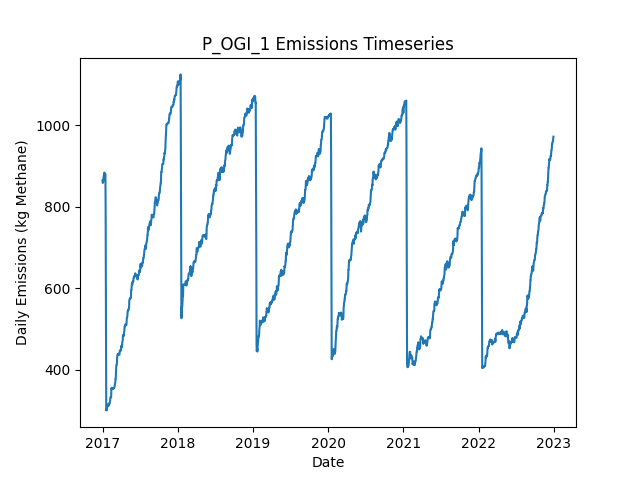

Values plotted in this chart, from the file beside it:
Date, Daily Emissions (Kg Methane), Daily Mitigable Emissions (Kg Methane), Daily Non-Mitigable Emissions (Kg Methan…, Daily Cost ($), Active Leaks, New Leaks, Leaks Repaired, Leaks Naturally Repaired, Leaks Tagged, Daily Repair Cost ($), Daily Natural Repair Cost ($), OGI Deployment Cost ($), OGI Sites flagged for Follow-Up, OGI Leaks tagged for repair, OGI Sites Visited, OGI Travel Time (Minutes), OGI Survey Time (Minutes)
2017-01-01, 864.5, 658.3, 206.2, 2876, 351, 356, 0, 4, 32, 0.00000, 800, 2876, , 32, 3, 180, 300
2017-01-02, 858.6, 652.7, 205.9, 2876, 350, 1, 0, 1, 54, 0.00000, 200, 2876, , 54, 3, 180, 360
2017-01-03, 859.1, 653.1, 205.9, 2876, 352, 2, 0, 0, 44, 0.00000, 0.00000, 2876, , 44, 3, 180, 300
2017-01-04, 861.8, 655.8, 205.9, 2876, 353, 1, 0, 0, 60, 0.00000, 0.00000, 2876, , 60, 3, 180, 360
2017-01-05, 864.5, 658.5, 205.9, 0.00000, 354, 1, 0, 0, 0, 0.00000, 0.00000, 0.00000, , 0, 0, 0, 0
2017-01-06, 872.3, 658.5, 213.8, 0.00000, 354, 1, 0, 0, 0, 0.00000, 0.00000, 0.00000, , 0, 0, 0, 0
2017-01-07, 877.2, 663.4, 213.8, 0.00000, 356, 2, 0, 0, 0, 0.00000, 0.00000, 0.00000, , 0, 0, 0, 0
2017-01-08, 875.9, 663.4, 212.5, 0.00000, 356, 1, 0, 0, 0, 0.00000, 0.00000, 0.00000, , 0, 0, 0, 0
2017-01-09, 875.2, 663.4, 211.8, 0.00000, 355, 0, 0, 0, 0, 0.00000, 0.00000, 0.00000, , 0, 0, 0, 0
2017-01-10, 883.9, 671.7, 212.2, 0.00000, 357, 2, 0, 0, 0, 0.00000, 0.00000, 0.00000, , 0, 0, 0, 0
2017-01-11, 880.8, 669, 211.8, 0.00000, 355, 0, 0, 1, 0, 0.00000, 200, 0.00000, , 0, 0, 0, 0
2017-01-12, 880.6, 668.8, 211.8, 0.00000, 354, 0, 0, 1, 0, 0.00000, 200, 0.00000, , 0, 0, 0, 0
2017-01-13, 879.3, 668.8, 210.5, 0.00000, 354, 1, 0, 0, 0, 0.00000, 0.00000, 0.00000, , 0, 0, 0, 0
2017-01-14, 880.8, 670.3, 210.5, 0.00000, 355, 1, 0, 0, 0, 0.00000, 0.00000, 0.00000, , 0, 0, 0, 0
2017-01-15, 878.9, 670.3, 208.5, 0.00000, 354, 0, 0, 0, 0, 0.00000, 0.00000, 0.00000, , 0, 0, 0, 0
2017-01-16, 793.1, 584.5, 208.5, 5000, 330, 2, 25, 1, 0, 5000, 200, 0.00000, , 0, 0, 0, 0
2017-01-17, 643.3, 434.8, 208.5, 9000, 285, 0, 45, 0, 0, 9000, 0.00000, 0.00000, , 0, 0, 0, 0
2017-01-18, 488.5, 279.5, 209, 8200, 243, 1, 41, 2, 0, 8200, 400, 0.00000, , 0, 0, 0, 0
2017-01-19, 300.6, 91.61, 209, 10600, 189, 0, 53, 1, 0, 10600, 200, 0.00000, , 0, 0, 0, 0
2017-01-20, 302.6, 91.61, 210.9, 0.00000, 190, 1, 0, 0, 0, 0.00000, 0.00000, 0.00000, , 0, 0, 0, 0
2017-01-21, 301.7, 90.94, 210.7, 0.00000, 187, 0, 0, 2, 0, 0.00000, 400, 0.00000, , 0, 0, 0, 0
2017-01-22, 302.1, 90.94, 211.2, 0.00000, 188, 1, 0, 0, 0, 0.00000, 0.00000, 0.00000, , 0, 0, 0, 0
2017-01-23, 307, 93.85, 213.1, 0.00000, 191, 3, 0, 0, 0, 0.00000, 0.00000, 0.00000, , 0, 0, 0, 0
2017-01-24, 309, 93.85, 215.1, 0.00000, 192, 1, 0, 0, 0, 0.00000, 0.00000, 0.00000, , 0, 0, 0, 0
2017-01-25, 313, 97.87, 215.1, 0.00000, 192, 1, 0, 1, 0, 0.00000, 200, 0.00000, , 0, 0, 0, 0
2017-01-26, 313, 97.87, 215.1, 0.00000, 192, 0, 0, 0, 0, 0.00000, 0.00000, 0.00000, , 0, 0, 0, 0
2017-01-27, 313, 97.87, 215.1, 0.00000, 192, 0, 0, 0, 0, 0.00000, 0.00000, 0.00000, , 0, 0, 0, 0
2017-01-28, 315.7, 100.6, 215.1, 0.00000, 193, 1, 0, 0, 0, 0.00000, 0.00000, 0.00000, , 0, 0, 0, 0
2017-01-29, 315.7, 100.6, 215.1, 0.00000, 193, 0, 0, 0, 0, 0.00000, 0.00000, 0.00000, , 0, 0, 0, 0
2017-01-30, 314.1, 100.6, 213.6, 0.00000, 193, 1, 0, 0, 0, 0.00000, 0.00000, 0.00000, , 0, 0, 0, 0
2017-01-31, 312.4, 100.8, 211.6, 0.00000, 193, 1, 0, 0, 0, 0.00000, 0.00000, 0.00000, , 0, 0, 0, 0
2017-02-01, 315.1, 103.5, 211.6, 0.00000, 194, 1, 0, 0, 0, 0.00000, 0.00000, 0.00000, , 0, 0, 0, 0
2017-02-02, 314.8, 103.2, 211.6, 0.00000, 193, 0, 0, 1, 0, 0.00000, 200, 0.00000, , 0, 0, 0, 0
2017-02-03, 317.5, 105.9, 211.6, 0.00000, 194, 1, 0, 0, 0, 0.00000, 0.00000, 0.00000, , 0, 0, 0, 0
2017-02-04, 319.5, 105.9, 213.6, 0.00000, 195, 1, 0, 0, 0, 0.00000, 0.00000, 0.00000, , 0, 0, 0, 0
2017-02-05, 319.3, 105.7, 213.6, 0.00000, 194, 0, 0, 1, 0, 0.00000, 200, 0.00000, , 0, 0, 0, 0
2017-02-06, 322.2, 108.6, 213.6, 0.00000, 196, 2, 0, 0, 0, 0.00000, 0.00000, 0.00000, , 0, 0, 0, 0
2017-02-07, 324.2, 108.6, 215.6, 0.00000, 197, 1, 0, 0, 0, 0.00000, 0.00000, 0.00000, , 0, 0, 0, 0
2017-02-08, 332.6, 116.9, 215.8, 0.00000, 202, 5, 0, 0, 0, 0.00000, 0.00000, 0.00000, , 0, 0, 0, 0
2017-02-09, 333.1, 116.9, 216.2, 0.00000, 203, 1, 0, 0, 0, 0.00000, 0.00000, 0.00000, , 0, 0, 0, 0
2017-02-10, 333.1, 116.9, 216.2, 0.00000, 203, 0, 0, 0, 0, 0.00000, 0.00000, 0.00000, , 0, 0, 0, 0
2017-02-11, 332.4, 116.9, 215.6, 0.00000, 202, 0, 0, 0, 0, 0.00000, 0.00000, 0.00000, , 0, 0, 0, 0
2017-02-12, 336, 119.3, 216.7, 0.00000, 204, 3, 0, 1, 0, 0.00000, 200, 0.00000, , 0, 0, 0, 0
2017-02-13, 355.2, 130.3, 224.9, 0.00000, 207, 3, 0, 0, 0, 0.00000, 0.00000, 0.00000, , 0, 0, 0, 0
2017-02-14, 353.5, 130.5, 223, 0.00000, 207, 1, 0, 0, 0, 0.00000, 0.00000, 0.00000, , 0, 0, 0, 0
2017-02-15, 353.5, 130.5, 223, 0.00000, 207, 0, 0, 0, 0, 0.00000, 0.00000, 0.00000, , 0, 0, 0, 0
2017-02-16, 355, 132.1, 223, 0.00000, 208, 1, 0, 0, 0, 0.00000, 0.00000, 0.00000, , 0, 0, 0, 0
2017-02-17, 355.7, 134.7, 221, 0.00000, 208, 1, 0, 0, 0, 0.00000, 0.00000, 0.00000, , 0, 0, 0, 0
2017-02-18, 353.8, 134.7, 219, 0.00000, 207, 0, 0, 0, 0, 0.00000, 0.00000, 0.00000, , 0, 0, 0, 0
2017-02-19, 353.1, 134.7, 218.3, 0.00000, 205, 0, 0, 0, 0, 0.00000, 0.00000, 0.00000, , 0, 0, 0, 0
2017-02-20, 353.1, 134.7, 218.3, 0.00000, 205, 1, 0, 0, 0, 0.00000, 0.00000, 0.00000, , 0, 0, 0, 0
2017-02-21, 353.1, 134.7, 218.3, 0.00000, 205, 0, 0, 0, 0, 0.00000, 0.00000, 0.00000, , 0, 0, 0, 0
2017-02-22, 353.1, 134.7, 218.3, 0.00000, 205, 0, 0, 0, 0, 0.00000, 0.00000, 0.00000, , 0, 0, 0, 0
2017-02-23, 355.1, 134.7, 220.3, 0.00000, 206, 1, 0, 0, 0, 0.00000, 0.00000, 0.00000, , 0, 0, 0, 0
2017-02-24, 355.5, 135.2, 220.3, 0.00000, 207, 2, 0, 1, 0, 0.00000, 200, 0.00000, , 0, 0, 0, 0
2017-02-25, 355.1, 134.7, 220.3, 0.00000, 206, 0, 0, 1, 0, 0.00000, 200, 0.00000, , 0, 0, 0, 0
2017-02-26, 355.5, 137.4, 218.1, 0.00000, 205, 1, 0, 0, 0, 0.00000, 0.00000, 0.00000, , 0, 0, 0, 0
2017-02-27, 355.5, 137.4, 218.1, 0.00000, 205, 0, 0, 0, 0, 0.00000, 0.00000, 0.00000, , 0, 0, 0, 0
2017-02-28, 358.2, 140.1, 218.1, 0.00000, 206, 1, 0, 0, 0, 0.00000, 0.00000, 0.00000, , 0, 0, 0, 0
2017-03-01, 360.2, 140.1, 220.1, 0.00000, 207, 1, 0, 0, 0, 0.00000, 0.00000, 0.00000, , 0, 0, 0, 0
... 2,131 more rows
